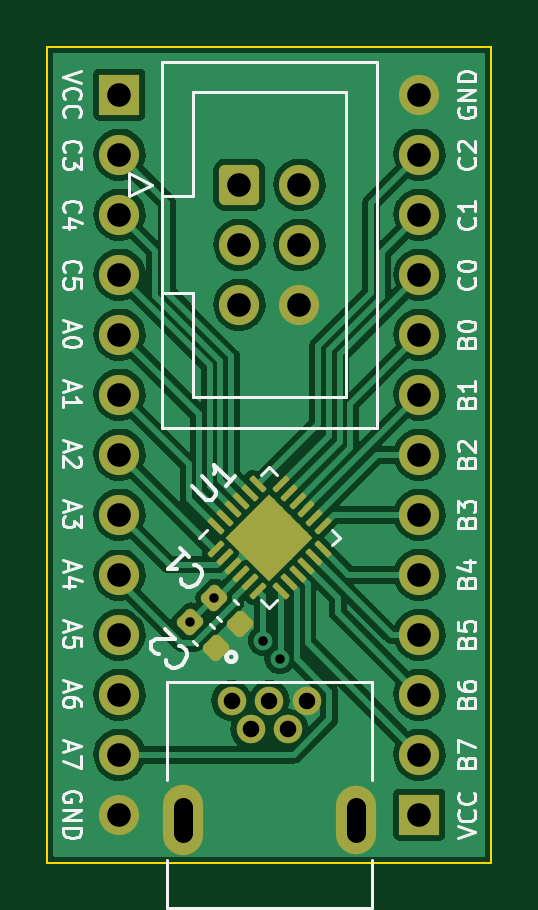
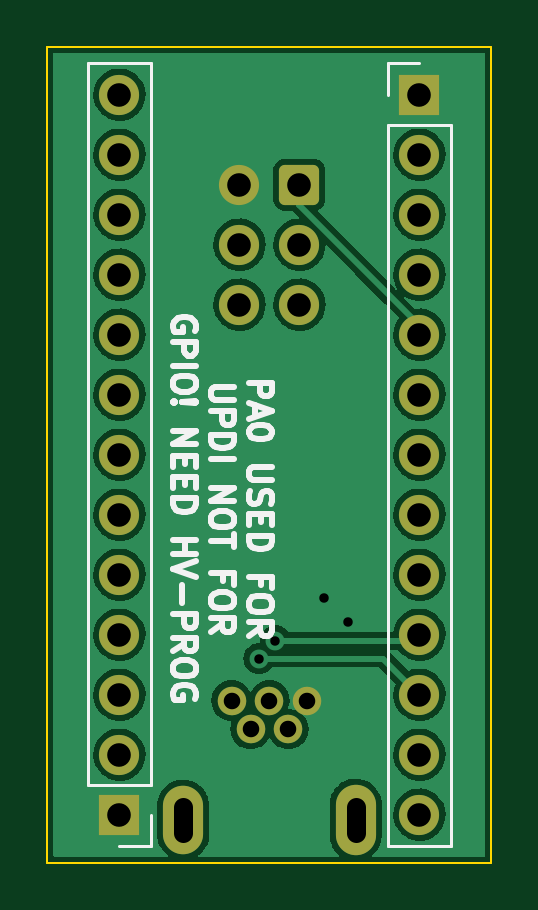
Circuit board: 11 layer files. Board 18.8 x 34.5 mm.
- bottom_copper: attiny_devboard-B_Cu.gbl (73619 bytes)
- bottom_mask: attiny_devboard-B_Mask.gbs (2378 bytes)
- paste: attiny_devboard-B_Paste.gbp (472 bytes)
- bottom_silk: attiny_devboard-B_Silkscreen.gbo (12453 bytes)
- outline: attiny_devboard-Edge_Cuts.gm1 (706 bytes)
- top_copper: attiny_devboard-F_Cu.gtl (95990 bytes)
- top_mask: attiny_devboard-F_Mask.gts (3745 bytes)
- paste: attiny_devboard-F_Paste.gtp (2316 bytes)
- top_silk: attiny_devboard-F_Silkscreen.gto (24953 bytes)
- drill: attiny_devboard-NPTH.drl (289 bytes)
- drill: attiny_devboard-PTH.drl (1229 bytes)

=== bottom_copper: attiny_devboard-B_Cu.gbl (73619 bytes, source omitted) ===
=== bottom_mask: attiny_devboard-B_Mask.gbs (2378 bytes, source withheld) ===
=== paste: attiny_devboard-B_Paste.gbp ===
%TF.GenerationSoftware,KiCad,Pcbnew,6.0.2+dfsg-1*%
%TF.CreationDate,2022-08-12T08:44:15-04:00*%
%TF.ProjectId,attiny_devboard,61747469-6e79-45f6-9465-76626f617264,rev?*%
%TF.SameCoordinates,Original*%
%TF.FileFunction,Paste,Bot*%
%TF.FilePolarity,Positive*%
%FSLAX46Y46*%
G04 Gerber Fmt 4.6, Leading zero omitted, Abs format (unit mm)*
G04 Created by KiCad (PCBNEW 6.0.2+dfsg-1) date 2022-08-12 08:44:15*
%MOMM*%
%LPD*%
G01*
G04 APERTURE LIST*
G04 APERTURE END LIST*
M02*

=== bottom_silk: attiny_devboard-B_Silkscreen.gbo (12453 bytes, source omitted) ===
=== outline: attiny_devboard-Edge_Cuts.gm1 ===
%TF.GenerationSoftware,KiCad,Pcbnew,6.0.2+dfsg-1*%
%TF.CreationDate,2022-08-12T08:44:16-04:00*%
%TF.ProjectId,attiny_devboard,61747469-6e79-45f6-9465-76626f617264,rev?*%
%TF.SameCoordinates,Original*%
%TF.FileFunction,Profile,NP*%
%FSLAX46Y46*%
G04 Gerber Fmt 4.6, Leading zero omitted, Abs format (unit mm)*
G04 Created by KiCad (PCBNEW 6.0.2+dfsg-1) date 2022-08-12 08:44:16*
%MOMM*%
%LPD*%
G01*
G04 APERTURE LIST*
%TA.AperFunction,Profile*%
%ADD10C,0.100000*%
%TD*%
G04 APERTURE END LIST*
D10*
X147828000Y-108712000D02*
X147828000Y-74168000D01*
X147828000Y-74168000D02*
X129032000Y-74168000D01*
X129032000Y-74168000D02*
X129032000Y-108712000D01*
X129032000Y-108712000D02*
X147828000Y-108712000D01*
M02*

=== top_copper: attiny_devboard-F_Cu.gtl (95990 bytes, source omitted) ===
=== top_mask: attiny_devboard-F_Mask.gts (3745 bytes, source withheld) ===
=== paste: attiny_devboard-F_Paste.gtp (2316 bytes, source withheld) ===
=== top_silk: attiny_devboard-F_Silkscreen.gto (24953 bytes, source omitted) ===
=== drill: attiny_devboard-NPTH.drl ===
M48
; DRILL file {KiCad 6.0.2+dfsg-1} date Fri 12 Aug 2022 08:44:58 AM
; FORMAT={-:-/ absolute / metric / decimal}
; #@! TF.CreationDate,2022-08-12T08:44:58-04:00
; #@! TF.GenerationSoftware,Kicad,Pcbnew,6.0.2+dfsg-1
; #@! TF.FileFunction,NonPlated,1,2,NPTH
FMAT,2
METRIC
%
G90
G05
T0
M30

=== drill: attiny_devboard-PTH.drl ===
M48
; DRILL file {KiCad 6.0.2+dfsg-1} date Fri 12 Aug 2022 08:44:58 AM
; FORMAT={-:-/ absolute / metric / decimal}
; #@! TF.CreationDate,2022-08-12T08:44:58-04:00
; #@! TF.GenerationSoftware,Kicad,Pcbnew,6.0.2+dfsg-1
; #@! TF.FileFunction,Plated,1,2,PTH
FMAT,2
METRIC
; #@! TA.AperFunction,Plated,PTH,ViaDrill
T1C0.400
; #@! TA.AperFunction,Plated,PTH,ComponentDrill
T2C0.700
; #@! TA.AperFunction,Plated,PTH,ComponentDrill
T3C0.800
; #@! TA.AperFunction,Plated,PTH,ComponentDrill
T4C1.000
%
G90
G05
T1
X135.088Y-98.512
X136.104Y-97.496
X138.176Y-99.314
X138.87Y-100.073
T2
X136.83Y-101.854
X137.63Y-103.054
X138.43Y-101.854
X139.23Y-103.054
X140.03Y-101.854
T4
X132.08Y-76.2
X132.08Y-78.74
X132.08Y-81.28
X132.08Y-83.82
X132.08Y-86.36
X132.08Y-88.9
X132.08Y-91.44
X132.08Y-93.98
X132.08Y-96.52
X132.08Y-99.06
X132.08Y-101.6
X132.08Y-104.14
X132.08Y-106.68
X137.16Y-80.01
X137.16Y-82.55
X137.16Y-85.09
X139.7Y-80.01
X139.7Y-82.55
X139.7Y-85.09
X144.78Y-76.2
X144.78Y-78.74
X144.78Y-81.28
X144.78Y-83.82
X144.78Y-86.36
X144.78Y-88.9
X144.78Y-91.44
X144.78Y-93.98
X144.78Y-96.52
X144.78Y-99.06
X144.78Y-101.6
X144.78Y-104.14
X144.78Y-106.68
T3
X134.78Y-106.354G85X134.78Y-107.454
G05
X142.08Y-106.354G85X142.08Y-107.454
G05
T0
M30

